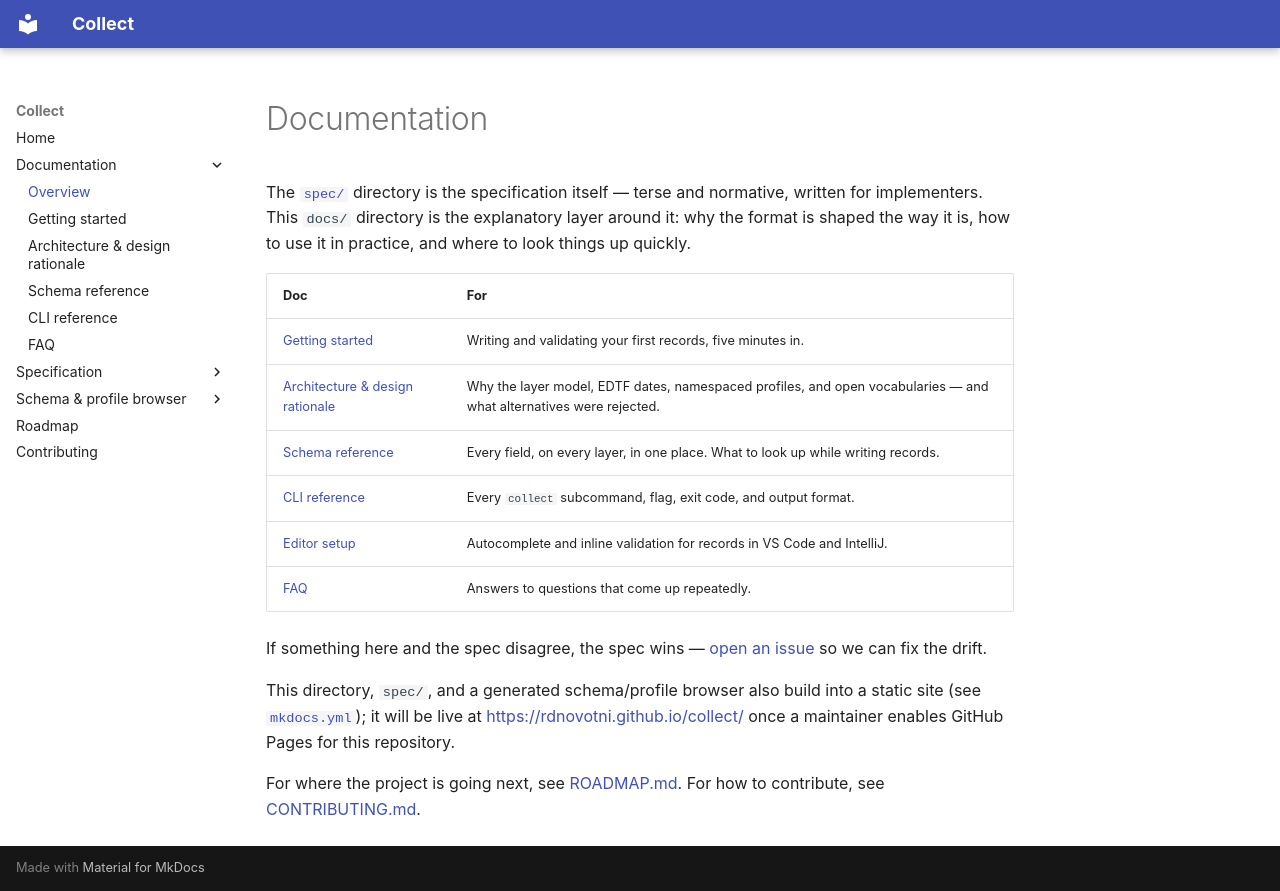

repository: rdnovotni/collect · page: index.html · generator: mkdocs

# Documentation

The [`spec/`](../spec/core.md) directory is the specification itself — terse and normative, written for implementers. This `docs/` directory is the explanatory layer around it: why the format is shaped the way it is, how to use it in practice, and where to look things up quickly.

| Doc | For |
|---|---|
| [Getting started](getting-started.md) | Writing and validating your first records, five minutes in. |
| [Architecture & design rationale](architecture.md) | Why the layer model, EDTF dates, namespaced profiles, and open vocabularies — and what alternatives were rejected. |
| [Schema reference](schema-reference.md) | Every field, on every layer, in one place. What to look up while writing records. |
| [CLI reference](cli-reference.md) | Every `collect` subcommand, flag, exit code, and output format. |
| [Editor setup](editor-setup.md) | Autocomplete and inline validation for records in VS Code and IntelliJ. |
| [FAQ](faq.md) | Answers to questions that come up repeatedly. |

If something here and the spec disagree, the spec wins — [open an issue](https://github.com/rdnovotni/collect/issues) so we can fix the drift.

This directory, `spec/`, and a generated schema/profile browser also build into a static site (see [`mkdocs.yml`](../mkdocs.yml)); it will be live at <https://rdnovotni.github.io/collect/> once a maintainer enables GitHub Pages for this repository.

For where the project is going next, see [ROADMAP.md](../ROADMAP.md). For how to contribute, see [CONTRIBUTING.md](../CONTRIBUTING.md).
